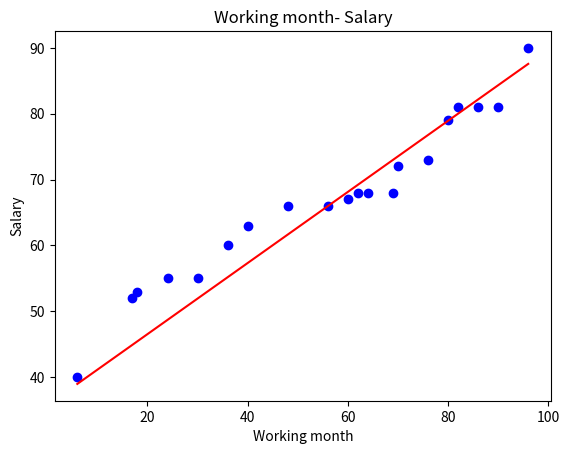

This chart was generated by the following Python code:
import matplotlib.pyplot as plt

workingMonths=[6,17,18,24,30,36,40,48,56,60,62,64,69,70,76,80,82,86,90,96]
salary=[40,52,53,55,55,60,63,66,66,67,68,68,68,72,73,79,81,81,81,90]


plt.scatter(workingMonths, salary,c="blue")
plt.title("Working month- Salary")
plt.xlabel("Working month")
plt.ylabel("Salary")

m=0.1
b=2

predicted_salary=[ x*m+b for x in  workingMonths ]
lossValue=sum([(y-y_pred)**2 for y,y_pred in zip(salary,predicted_salary) ])

def getGradients(x,y,m,b):
    n=len(x)
    mDiff=sum([_x*(_y-((m*_x)+b)) for _x,_y in zip(x,y)])
    bDiff=sum([_y-((m*_x)+b) for _x,_y  in zip(x,y)])
    mGradient=-(2/n)*mDiff
    bGradient=-(2/n)*bDiff
    return (mGradient,bGradient)

predicted_salary2=[]
learningRate=0.0001

for i in range(50000):
    _m,_b=getGradients(workingMonths,salary,m,b)
    m-=learningRate*_m
    b-=learningRate*_b 
    predicted_salary2=[ x*m+b for x in  workingMonths ]
    lossValue2=sum([(y-y_pred)**2 for y,y_pred in zip(salary,predicted_salary2) ])


plt.plot(workingMonths, predicted_salary2,c="red")

plt.show()